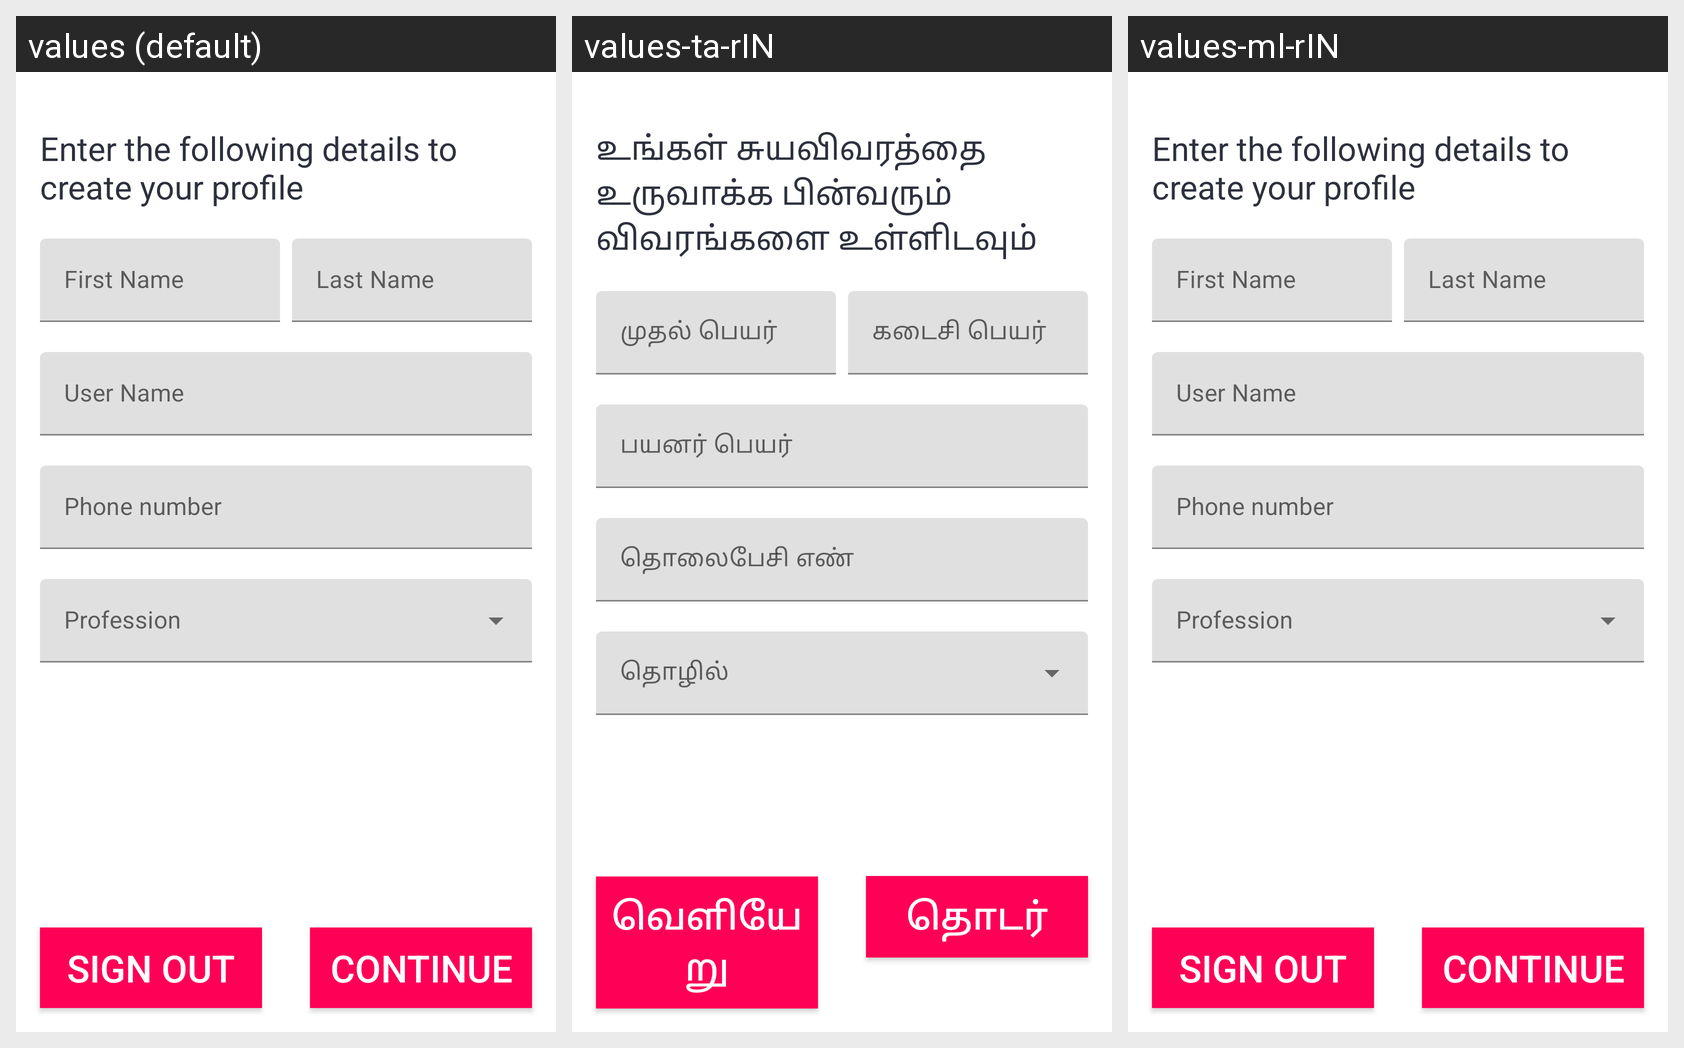

For this localized Android screen grid, give each drawn string resource with its value in every locale shown.
Android screen res/layout/activity_register.xml rendered under 3 locales, left to right: values (default), values-ta-rIN, values-ml-rIN. Device: Nexus 5 (rendered at 1080×1920; each locale shown at half size, 540×960, under a caption strip naming it); theme AppTheme.
Strings drawn on this screen, with the default value and each locale's value (text and hints the layout hard-codes, and strings that could not be matched under every locale, appear in the picture but are not listed):

enter_the_following_details_to_create_your_profile
  values: Enter the following details to create your profile
  values-ta-rIN: உங்கள் சுயவிவரத்தை உருவாக்க பின்வரும் விவரங்களை உள்ளிடவும்
  values-ml-rIN: Enter the following details to create your profile

first_name
  values: First Name
  values-ta-rIN: முதல் பெயர்
  values-ml-rIN: First Name

last_name
  values: Last Name
  values-ta-rIN: கடைசி பெயர்
  values-ml-rIN: Last Name

user_name
  values: User Name
  values-ta-rIN: பயனர் பெயர்
  values-ml-rIN: User Name

phone_number
  values: Phone number
  values-ta-rIN: தொலைபேசி எண்
  values-ml-rIN: Phone number

profession
  values: Profession
  values-ta-rIN: தொழில்
  values-ml-rIN: Profession

sign_out
  values: Sign Out
  values-ta-rIN: வெளியேறு
  values-ml-rIN: Sign Out

continue_text
  values: Continue
  values-ta-rIN: தொடர்
  values-ml-rIN: Continue
